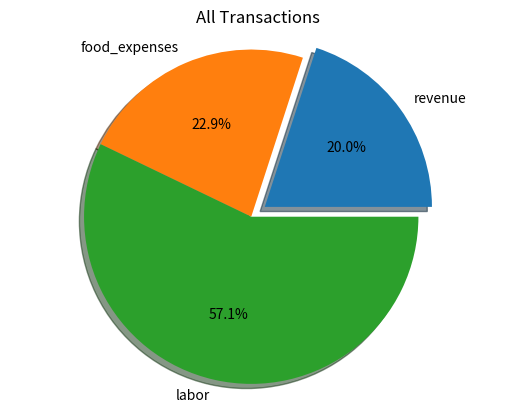
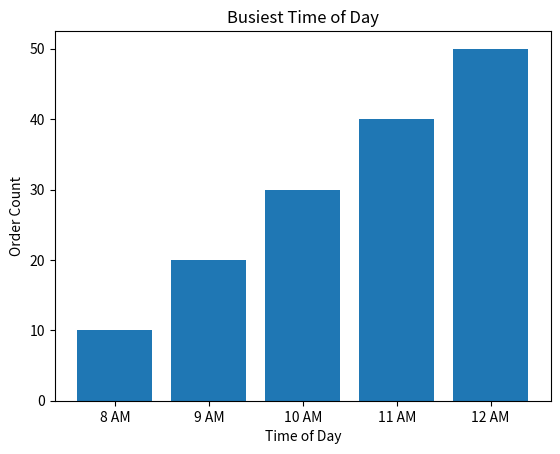
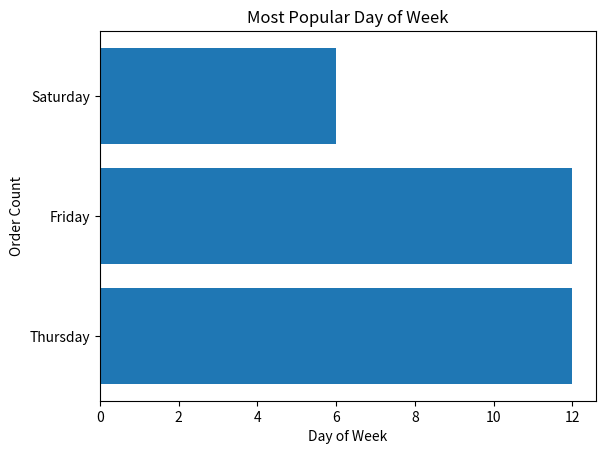
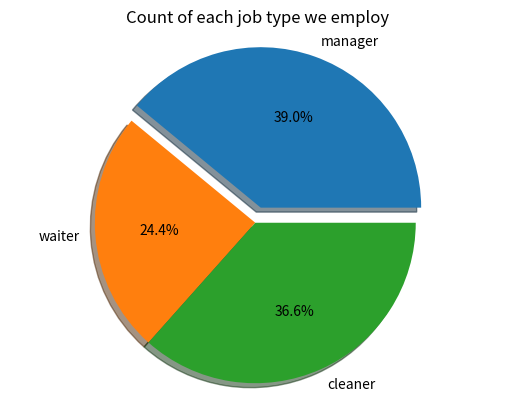
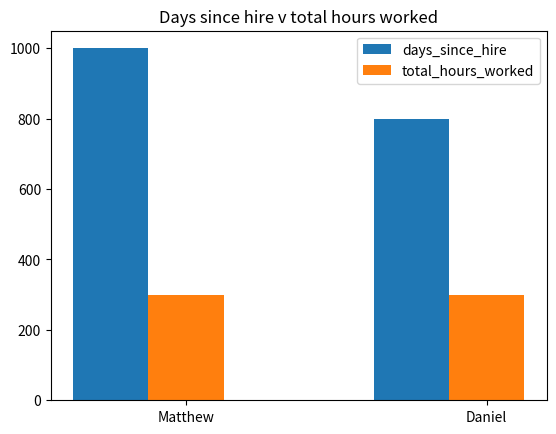

Write the Python code that produced these figures, in order.
#!/usr/bin/env python3
# -*- coding: utf-8 -*-
"""
Created on Wed Mar 10 18:44:37 2021

@author: matt20d
"""

import matplotlib.pyplot as plt

def all_finances_chart():
    data   = [350, 400, 1000]
    labels = ['revenue', 'food_expenses', 'labor']
    plt.pie(data, labels = labels,autopct='%.1f%%', shadow = True, explode = (0.1, 0, 0))
    plt.title('All Transactions')
    plt.axis('equal')
    plt.savefig("chart.jpg")
    plt.show()
    plt.clf()

#all_finances_chart()

def busy_time():
    
    # first lets produce the popular hours chart
    data = [ 10, 20, 30, 40 ,50 ]
    labels = ['8 AM', '9 AM', '10 AM', '11 AM', '12 AM']

    plt.bar(labels, data)
    plt.title("Busiest Time of Day")
    plt.xlabel("Time of Day")
    plt.ylabel("Order Count")    
    plt.savefig("busy.jpg")
    plt.show()
    plt.clf()
    
    # then lets produce the popular day chart
    data = [12, 12, 6]
    labels = ['Thursday', 'Friday', 'Saturday']
    plt.barh(labels, data)
    plt.title("Most Popular Day of Week")
    plt.xlabel("Day of Week")
    plt.ylabel("Order Count")    
    plt.savefig("dow.jpg")
    plt.show()
    plt.clf()


def labor_charts():

    # do the chart dynamically, which can change for the count of each jobs we employ
    data = [16,10,15]
    job  = ['manager', 'waiter', 'cleaner']
    max_count = max(data)
    explode = []
    for i in range(0,len(data)):
        if data[i] != max_count:
            explode.append(0)
        else:
            explode.append(.1)
    
    plt.pie(data, labels = job, autopct='%.1f%%', shadow = True, explode=explode)
    plt.title('Count of each job type we employ')
    plt.axis('equal')
    plt.savefig("labor1.jpg")
    plt.show()
    plt.clf()
    
    # do double bar chart for employees who have been here the longest and worked the most
    # reference number  13
    name = ['Matthew', 'Daniel']
    days_since_hire = [1000, 800]
    hours_worked = [300, 300]
    
    width = .25
    bar1_tick = []
    for i in range(0, len(name)):
        bar1_tick.append(i)
    bar2_tick = [x + width for x in bar1_tick]
    
    plt.bar(bar1_tick, days_since_hire, width = width, label = 'days_since_hire')
    plt.bar(bar2_tick, hours_worked, width = width, label = 'total_hours_worked')
    
    plt.xticks([r+width for r in range(0,len(bar1_tick))] , labels = name)
    plt.title('Days since hire v total hours worked')
    plt.savefig("labor2.jpg")
    plt.legend()
    plt.show()
    plt.clf()
    
    
    
   
all_finances_chart()
busy_time()
labor_charts()
